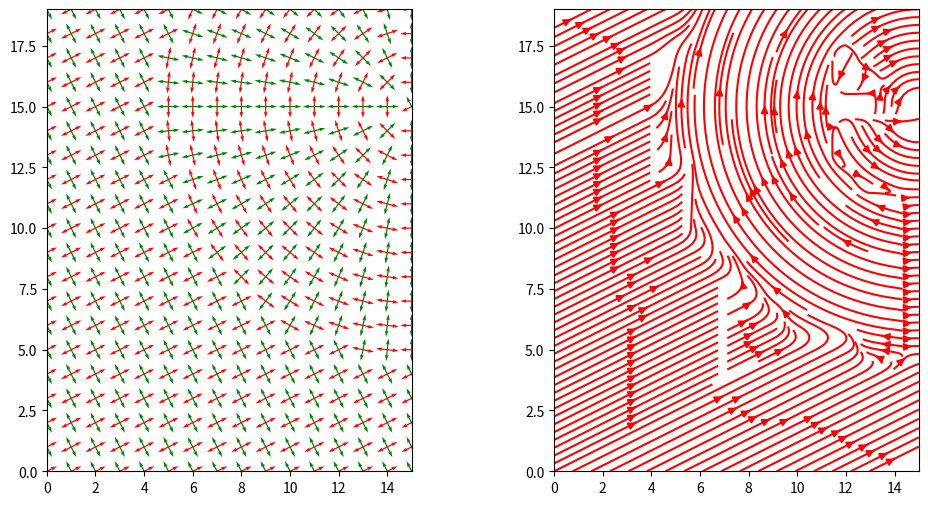
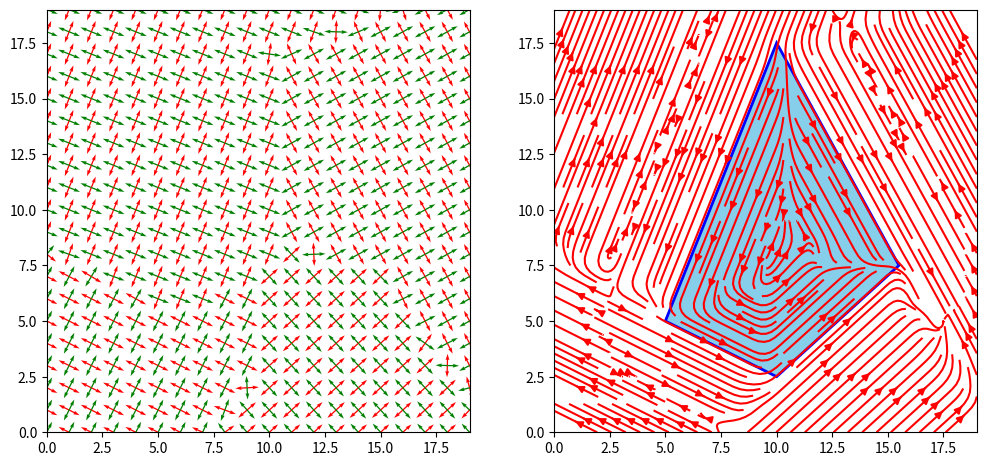
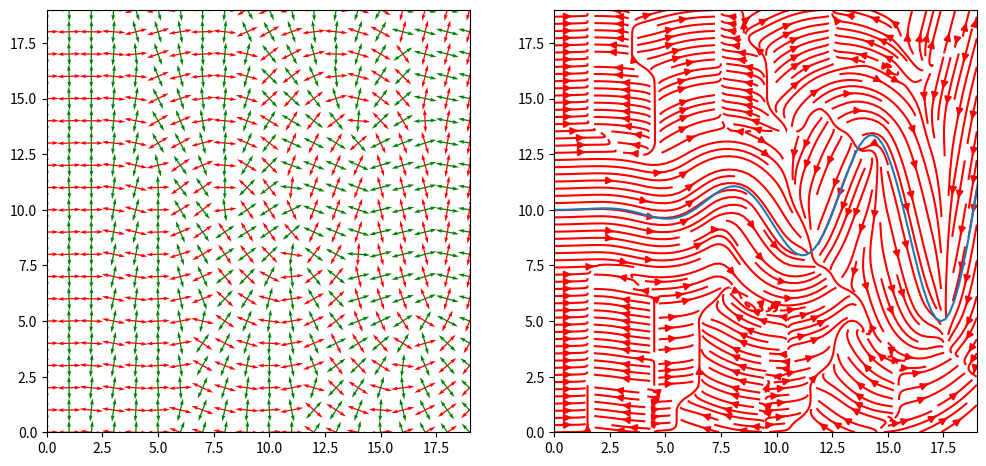
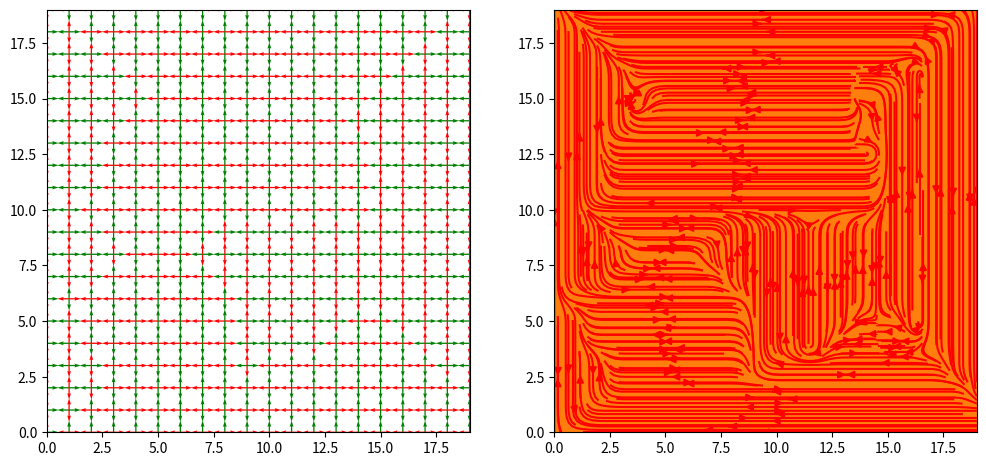

These figures' Python source, in order: (Note: this script raises an exception after producing the figures.)
from dataclasses import dataclass
import numpy as np
from scipy import interpolate
import matplotlib.pyplot as plt

class TensorField:
    def __init__(self, N, M):
        self.N = N
        self.M = M
        self.base_fields = []

        self.field = None
        self.eigen_vectors = None

    def add_grid_basis(self, direction = np.array([1., 1.]), origin=np.array([0, 0])):
        l = np.linalg.norm(direction)
        angle = np.arctan(direction[1] / (direction[0] + 1e-4))
        tensor = l * np.array([
            [np.cos(2 * angle), np.sin(2 * angle)],
            [np.sin(2 * angle), -np.cos(2 * angle)]
        ], dtype=np.float32)
        self.base_fields.append(
            {
                "type": "grid",
                "origin": origin,
                "tensor": lambda p: tensor
            }
        )

    def add_radial_basis(self, origin=np.array([0, 0])):
        origin = origin.astype(np.float32)
        self.base_fields.append(
            {
                "type": "radial",
                "origin": origin.astype(np.float32),
                "tensor": lambda p: np.array([
                    [(p[1] - origin[1]) ** 2 - (p[0] - origin[0]) ** 2, 
                     -2 * (p[0] - origin[0]) * (p[1] - origin[1])],
                    [-2 * (p[0] - origin[0]) * (p[1] - origin[1]), 
                     (origin[0] - p[0]) ** 2 - (origin[1] - p[1]) ** 2]
                ], dtype=np.float32)
            }
        )
    def add_line(self, line, closed = False, sample_step=None):
        n_points = len(line)
        for i in range(n_points):
            cur_point = line[i]
            if i == n_points - 1:
                if closed:
                    next_point = line[0]
                else:
                    break
            else:
                next_point = line[i + 1]

            vec = next_point - cur_point
            self.add_grid_basis(vec, cur_point)
            
            if sample_step is not None:
                while np.linalg.norm(vec) > sample_step:
                    cur_point = cur_point + vec / np.linalg.norm(vec) * sample_step
                    vec = next_point - cur_point
                    self.add_grid_basis(vec, cur_point)
    
    def add_fixture_list(self, fixture_list):
        for shelf in fixture_list:
            _, polygon = shelf.get_polygon()
            self.add_line(polygon, closed=True, sample_step=0.5)
    
    def add_boundary(self):
        boundary = np.array([[0, 0], [0, tf.M], [tf.N, tf.M], [tf.N, 0],])
        self.add_line(boundary, closed=True, sample_step=1.)
        

    def calculate_field(self, recalculate = False, decay=0.1):
        if recalculate or self.field is None or self.eigen_vectors is None:
            assert len(self.base_fields) > 0, "No basis fields"
            zero_tensor = np.array([[0., 0.], [0., 0.]], dtype=np.float32)
            self.field = [[zero_tensor for _ in range(self.M)] for _ in range(self.N)]
            self.eigen_vectors = [[zero_tensor for _ in range(self.M)] for _ in range(self.N)]
            
            for i in range(self.N):
                for j in range(self.M):
                    cur_point = np.array([i, j], dtype=np.float32)
                    for basis_field_meta in self.base_fields:
                        weight = np.exp(-decay * np.linalg.norm(
                               cur_point - basis_field_meta["origin"]
                            ))
                        # weight = 1.
                        self.field[i][j] = self.field[i][j] + weight * basis_field_meta["tensor"](cur_point)

            self.field = np.array(self.field)

            for i in range(self.N):
                for j in range(self.M):
                    eigenvalues, eigenvectors = np.linalg.eig(self.field[i, j])
                    idxs = np.argsort(eigenvalues)[::-1]
                    self.eigen_vectors[i][j] = eigenvectors.T[idxs]

            self.eigen_vectors = np.array(self.eigen_vectors)

    def vis_field(self):
        X, Y = np.meshgrid(np.arange(self.N), np.arange(self.M))
        fig, ax = plt.subplots(1, 2, figsize=(12, 6))
        U = self.eigen_vectors[:, :, 0, 0]
        V = self.eigen_vectors[:, :, 0, 1]
        U_minor = self.eigen_vectors[:, :, 1, 0]
        V_minor = self.eigen_vectors[:, :, 1, 1]
        # ax[0].axis('equal')
        ax[0].set_aspect('equal', adjustable='box')
        ax[0].set_xlim(0, self.N-1)
        ax[0].set_ylim(0, self.M-1)
        ax[0].quiver(X.T, Y.T, U, V, color='r')
        ax[0].quiver(X.T, Y.T, U_minor, V_minor, color='g')
        ax[0].quiver(X.T, Y.T, -U, -V, color='r')
        ax[0].quiver(X.T, Y.T, -U_minor, -V_minor, color='g')

        print(X.shape, Y.shape, U.shape, V.shape)
        seed_points = np.array([[10], [10]])
        # ax[1].axis('equal')
        ax[1].set_aspect('equal', adjustable='box')
        ax[1].set_xlim(0, self.N-1)
        ax[1].set_ylim(0, self.M-1)
        # ax[1].axis('equal')
        ax[1].streamplot(X, Y, U.T, V.T, density=2, color='r')#, start_points=seed_points.T)
        # ax[1].streamplot(X, Y, U_minor.T, V_minor.T, density=2, color='g')#, start_points=seed_points.T)
        return fig, ax 
        # plt.show()

        
        

tf = TensorField(16, 20)
tf.add_grid_basis(direction = np.array([1, 0.5]))
tf.add_radial_basis(origin=np.array([15, 15]))
tf.calculate_field(decay=10.)
tf.vis_field()
plt.show()

tf = TensorField(20, 20)
poly = np.array([[5, 5], [10, 2.5], [15.5, 7.5], [10, 17.5]])
tf.add_line(poly, closed=True, sample_step=1.)
tf.calculate_field(decay=12.)
tf.vis_field()
plt.fill(poly[:, 0], poly[:, 1], facecolor='skyblue', edgecolor='blue', linewidth=2)
plt.show()

def my_curve_function(x):
    return x**2 * np.sin(x) / 300 * 5 + 10

x = np.linspace(0, 20, 100)  # Generate 100 points between -5 and 5
y = my_curve_function(x)
curve = np.array([x, y]).T
tf = TensorField(20, 20)
tf.add_line(curve, closed=False, sample_step=0.5)
tf.calculate_field(decay=12.)
tf.vis_field()
plt.plot(x, y)
plt.show()

def get_random_quad(N, M, h=7, w=4):
    left_bot_x = np.random.uniform(0, N-1-h-1)
    left_bot_y = np.random.uniform(0, M-1-w-1)
    right_top_x = left_bot_x + h + np.random.randn()
    right_top_y = left_bot_y + w + np.random.randn()
    return np.array([[left_bot_x, left_bot_y], [right_top_x, left_bot_y],
                    [right_top_x, right_top_y], [left_bot_x, right_top_y]])

tf = TensorField(20, 20)
boundary = np.array([[0, 0], [0, tf.M], [tf.N, tf.M], [tf.N, 0],])
polygon1 = get_random_quad(tf.N, tf.M)
# polygon2 = get_random_quad(tf.N, tf.M)
print(polygon1)
tf.add_line(boundary, closed=True, sample_step=1.)
tf.add_line(polygon1, closed=True, sample_step=1.)
# tf.add_line(polygon2, closed=True, sample_step=1.)
tf.calculate_field(decay=12.)
tf.vis_field()
plt.fill(polygon1[:, 0], polygon1[:, 1], facecolor='skyblue', edgecolor='blue', linewidth=2)
# plt.fill(polygon2[:, 0], polygon2[:, 1], facecolor='skyblue', edgecolor='blue', linewidth=2)
plt.show()

def get_curvature_map(tf, delta=1.):
    X, Y = np.meshgrid(np.arange(0, tf.N - 1, delta), np.arange(0, tf.M - 1, delta))
    grid_points = np.array([X.T.reshape((-1)), Y.T.reshape((-1))]).T

    X, Y = np.meshgrid(np.arange(tf.N), np.arange(tf.M))
    U = tf.eigen_vectors[:, :, 0, 0]
    V = tf.eigen_vectors[:, :, 0, 1]
    strm = plt.streamplot(X, Y, -U.T, -V.T, density=2, color='r', start_points=grid_points)
    plt.scatter(grid_points[:, 0], grid_points[:, 1])
    
    print(len(strm.lines.get_paths()), len(grid_points))
get_curvature_map(tf, delta=0.1)

X, Y = np.meshgrid(np.arange(tf.N), np.arange(tf.M))
U = tf.eigen_vectors[:, :, 0, 0]
V = tf.eigen_vectors[:, :, 0, 1]
strm = plt.streamplot(X, Y, -U.T, -V.T, density=2, color='r', start_points=start_points)
plt.scatter(start_points[:, 0], start_points[:, 1])

@dataclass
class Shelf:
    x: float = 0
    y: float = 0
    l: float = 1.55
    w: float = 0.6
    orientation: str ='horizontal'
    occupancy_width: float = 0.2

    def get_polygon(self):
        if self.orientation == 'horizontal':            
            polygon = [
                [self.x - self.l / 2, self.y - self.w / 2],
                [self.x + self.l / 2, self.y - self.w / 2],
                [self.x + self.l / 2, self.y + self.w / 2],
                [self.x - self.l / 2, self.y + self.w / 2],         
            ]
            occupancy_polygon = [
                [polygon[0][0], polygon[0][1] - self.occupancy_width],
                [polygon[1][0], polygon[1][1] - self.occupancy_width],
                [polygon[2][0], polygon[2][1] + self.occupancy_width],
                [polygon[3][0], polygon[3][1] + self.occupancy_width]
            ]
        elif self.orientation == 'vertical':
            polygon = [
                [self.x - self.w / 2, self.y - self.l / 2],
                [self.x + self.w / 2, self.y - self.l / 2],
                [self.x + self.w / 2, self.y + self.l / 2],
                [self.x - self.w / 2, self.y + self.l / 2],         
            ]
            occupancy_polygon = [
                [polygon[0][0] - self.occupancy_width, polygon[0][1]],
                [polygon[1][0] + self.occupancy_width, polygon[1][1]],
                [polygon[2][0] + self.occupancy_width, polygon[2][1]],
                [polygon[3][0] - self.occupancy_width, polygon[3][1]]
            ]
        else:
            raise RuntimeError("Wrong orientation")
        return np.array(polygon), np.array(occupancy_polygon)

    def is_valid(self, size_x, size_y):
        polygon, occupancy_polygon = self.get_polygon()
        if np.any(occupancy_polygon[:, 0] > size_x) or np.any(occupancy_polygon[:, 0] < 0) or \
            np.any(occupancy_polygon[:, 1] > size_y) or np.any(occupancy_polygon[:, 1] < 0):
            return False
        return True

    def draw(self, axes, show_occupancy=True):
        polygon, occupancy_polygon = self.get_polygon()
        # if self.orientation == 'horizontal':
        #     facecolor='skyblue'
        #     edgecolor='blue'
        # else:
        #     facecolor='mistyrose'
        #     edgecolor='red'
        facecolor='skyblue'
        edgecolor='blue'
        if show_occupancy:
            axes.fill(occupancy_polygon[:, 0], occupancy_polygon[:, 1], facecolor='gray', edgecolor='black', linewidth=2)
        axes.fill(polygon[:, 0], polygon[:, 1], facecolor=facecolor, edgecolor=edgecolor, linewidth=2)

def check_overlap(l1, r1, l2, r2):
    if r2[0] < l1[0] or r1[0] < l2[0]:
        return False
    if r2[1] < l1[1] or r1[1] < l2[1]:
        return False
    return True

def check_shelfs_overlap(s1: Shelf, s2: Shelf):
    poly1, occup1 = s1.get_polygon()
    poly2, occup2 = s2.get_polygon()
    if check_overlap(poly1[0], poly1[2], occup2[0], occup2[2]):
        return True
    if check_overlap(occup1[0], occup1[2], poly2[0], poly2[2]):
        return True
    if s1.orientation != s2.orientation: # !!!
        if check_overlap(occup1[0], occup1[2], occup2[0], occup2[2]):
            return True
    return False

def check_collisions(new_shelf: Shelf, shelves_list: list):
    for shelf in shelves_list:
        if check_shelfs_overlap(new_shelf, shelf):
            return True
    return False
    
    
s1 = Shelf(x=3, y=3)
s2 = Shelf(x=4.3, y=2, l =3, orientation='vertical')
fig, ax = plt.subplots(1, 1, figsize=(5, 5))
s1.draw(ax)
s2.draw(ax)
print(s1.is_valid(5, 4), s2.is_valid(8, 3))
print(check_shelfs_overlap(s1, s2))

0.547 * 2

# def get_major_eigen(point):

def is_horizontal(vec, thresh=0.2):
    unit_vec = vec / np.linalg.norm(vec)
    if 1 - np.abs(np.dot(unit_vec, [1, 0])) < thresh:
        return True
    return False

def is_vertical(vec, thresh=0.2):
    unit_vec = vec / np.linalg.norm(vec)
    if 1 - np.abs(np.dot(unit_vec, [0, 1])) < thresh:
        return True
    return False

def place_shelves(tf, 
                  start_point=np.array([1., 1.]), 
                  passage_width=0.5, 
                  shelf_l=1.55, 
                  shelf_w=1.084, 
                  occupancy_width=0.7, 
                  skip_shelf_prob=0., 
                  thresh=0.2,
                 scene_fixtures = []):
    shelves = []
    cur_position = start_point.copy()

    X, Y = np.meshgrid(np.arange(tf.N), np.arange(tf.M))
    points = np.vstack((X.T.reshape((-1)), Y.T.reshape((-1)))).T
    U = tf.eigen_vectors[:, :, 0, 0]
    V = tf.eigen_vectors[:, :, 0, 1]
    
    def _get_major_eigen(p):
        u_interp = interpolate.griddata(points, U.reshape((-1)), ([p[0]], [p[1]]), method='cubic')
        v_interp = interpolate.griddata(points, V.reshape((-1)), ([p[0]], [p[1]]), method='cubic')
        return np.array([u_interp[0], v_interp[0]])
    

    x_step = shelf_l + 1e-2
    y_step = shelf_w + passage_width 

    is_first_shelf = True
    while True:
        eigen_major = _get_major_eigen(cur_position)

        
        if is_horizontal(eigen_major, thresh):
            if np.random.rand() > skip_shelf_prob:
                shelf = Shelf(x=cur_position[0], y=cur_position[1], w=shelf_w, l=shelf_l, occupancy_width=occupancy_width)
                if shelf.is_valid(tf.N - 1, tf.M - 1) and not check_collisions(shelf, shelves) and not check_collisions(shelf, scene_fixtures):
                    shelves.append(shelf)
                    is_first_shelf = False
        
        x_step = 0.1 if is_first_shelf else shelf_l + 1e-2
        
        if cur_position[0] + x_step < tf.N:
            cur_position[0] += x_step
        else:
            if cur_position[1] + y_step < tf.M:
                cur_position[0] = start_point[0]
                cur_position[1] += y_step
            else:
                break

    cur_position = start_point.copy()
    x_step = shelf_w + passage_width 
    y_step = shelf_l + 1e-2 


    is_first_shelf = True
    while True:
        eigen_major = _get_major_eigen(cur_position)
        
        if is_vertical(eigen_major, thresh):
            if np.random.rand() > skip_shelf_prob:
                shelf = Shelf(x=cur_position[0], y=cur_position[1], w=shelf_w, l=shelf_l, orientation = 'vertical', occupancy_width=occupancy_width)
                if shelf.is_valid(tf.N - 1, tf.M - 1) and not check_collisions(shelf, shelves) and not check_collisions(shelf, scene_fixtures):
                    shelves.append(shelf)
                    is_first_shelf = False
                    
        y_step = 0.1 if is_first_shelf else shelf_l + 1e-2 
        
        if cur_position[1] + y_step < tf.M:
            cur_position[1] += y_step
        else:
            if cur_position[0] + x_step < tf.N:
                cur_position[1] = start_point[1]
                cur_position[0] += x_step
            else:
                break
    
    return shelves
    

tf = TensorField(12, 8)
boundary = np.array([[0, 0], [0, tf.M], [tf.N, tf.M], [tf.N, 0],])
tf.add_line(boundary, closed=True, sample_step=1.)
tf.calculate_field(decay=12.)
tf.vis_field()
plt.show()

shelves = place_shelves(tf, skip_shelf_prob=0.0, start_point=np.array([1.2, 1.2]), passage_width=0.7, occupancy_width=0.5)
fig, ax = tf.vis_field()
for shelf in shelves:
    shelf.draw(ax[1], show_occupancy=True)

fig, ax = plt.subplots(1, 1)
ax.set_xlim(0, tf.N-1)
ax.set_ylim(0, tf.M-1)
# ax.axis('off')
ax.set_aspect('equal', adjustable='box')
for shelf in shelves:
    shelf.draw(ax, show_occupancy=False)

fixtures = [Shelf(3, 4, 0.5, 3, occupancy_width=0),
           Shelf(6, 3, 4, 1, occupancy_width=0)]
tf = TensorField(12, 8)
tf.add_boundary()
tf.add_fixture_list(fixtures)
tf.calculate_field(decay=12.)
fig, ax = tf.vis_field()
for fixture in fixtures:
    fixture.draw(ax[1], show_occupancy=False)

shelves = place_shelves(tf, skip_shelf_prob=0.0, start_point=np.array([1.2, 1.2]), passage_width=0.7, occupancy_width=0.5, scene_fixtures=fixtures)
fig, ax = tf.vis_field()
for shelf in shelves:
    shelf.draw(ax[1], show_occupancy=True)

fig, ax = plt.subplots(1, 1)
ax.set_xlim(0, tf.N-1)
ax.set_ylim(0, tf.M-1)
# ax.axis('off')
ax.set_aspect('equal', adjustable='box')
for shelf in shelves:
    shelf.draw(ax, show_occupancy=False)
for fixture in fixtures:
    fixture.draw(ax, show_occupancy=False)



from itertools import cycle
import numpy as np
from scipy import interpolate
import matplotlib.pyplot as plt
import random

@dataclass
class RectFixture:
    name: str = None
    x: float = 0
    y: float = 0
    l: float = 1.55
    w: float = 0.6
    orientation: str = 'horizontal'
    occupancy_width: float = 0.0
    asset_name: str = None

    # horizontal: y+ y-
    # vertical: x+ x-

    def __post_init__(self):
        if not self.orientation in ['horizontal', 'vertical']:
            raise RuntimeError(f"Wrong orientation: {self.orientation}")
    
    @classmethod
    def make_from_asset(cls, asset, 
                        name=None, x=0, y=0, 
                        orientation='horizontal',
                        occupancy_width=0.2,
                        asset_name=None):
        extents = asset.trimesh_scene.extents
        return cls(name, x, y, l = extents[0], w=extents[1], orientation=orientation,
                   occupancy_width=occupancy_width, asset_name=asset_name)
        

    def get_polygon(self):
        if self.orientation == 'horizontal':            
            polygon = [
                [self.x - self.l / 2, self.y - self.w / 2],
                [self.x + self.l / 2, self.y - self.w / 2],
                [self.x + self.l / 2, self.y + self.w / 2],
                [self.x - self.l / 2, self.y + self.w / 2],         
            ]
            occupancy_polygon = [
                [polygon[0][0], polygon[0][1] - self.occupancy_width],
                [polygon[1][0], polygon[1][1] - self.occupancy_width],
                [polygon[2][0], polygon[2][1] + self.occupancy_width],
                [polygon[3][0], polygon[3][1] + self.occupancy_width]
            ]
        elif self.orientation == 'vertical':
            polygon = [
                [self.x - self.w / 2, self.y - self.l / 2],
                [self.x + self.w / 2, self.y - self.l / 2],
                [self.x + self.w / 2, self.y + self.l / 2],
                [self.x - self.w / 2, self.y + self.l / 2],         
            ]
            occupancy_polygon = [
                [polygon[0][0] - self.occupancy_width, polygon[0][1]],
                [polygon[1][0] + self.occupancy_width, polygon[1][1]],
                [polygon[2][0] + self.occupancy_width, polygon[2][1]],
                [polygon[3][0] - self.occupancy_width, polygon[3][1]]
            ]
        else:
            raise RuntimeError("Wrong orientation")
        return np.array(polygon), np.array(occupancy_polygon)
    
    def is_valid(self, size_x, size_y):
        polygon, occupancy_polygon = self.get_polygon()
        if np.any(occupancy_polygon[:, 0] > size_x) or np.any(occupancy_polygon[:, 0] < 0) or \
            np.any(occupancy_polygon[:, 1] > size_y) or np.any(occupancy_polygon[:, 1] < 0):
            return False
        return True
    
    def draw(self, axes, show_occupancy=True, facecolor='skyblue',
            edgecolor='blue', linewidth=2
        ):
        polygon, occupancy_polygon = self.get_polygon()
        if show_occupancy:
            axes.fill(occupancy_polygon[:, 0], occupancy_polygon[:, 1], facecolor='gray', edgecolor='black', linewidth=linewidth)
        axes.fill(polygon[:, 0], polygon[:, 1], facecolor=facecolor, edgecolor=edgecolor, linewidth=linewidth)

def check_overlap(l1, r1, l2, r2):
    if r2[0] < l1[0] or r1[0] < l2[0]:
        return False
    if r2[1] < l1[1] or r1[1] < l2[1]:
        return False
    return True

def check_shelfs_overlap(s1: RectFixture, s2: RectFixture):
    poly1, occup1 = s1.get_polygon()
    poly2, occup2 = s2.get_polygon()
    if check_overlap(poly1[0], poly1[2], occup2[0], occup2[2]):
        return True
    if check_overlap(occup1[0], occup1[2], poly2[0], poly2[2]):
        return True
    if s1.orientation != s2.orientation: # !!!
        if check_overlap(occup1[0], occup1[2], occup2[0], occup2[2]):
            return True
    return False

def check_collisions(new_shelf: RectFixture, shelves_list: list):
    for shelf in shelves_list:
        if check_shelfs_overlap(new_shelf, shelf):
            return True
    return False


class TensorField:
    def __init__(self, N, M):
        self.N = N
        self.M = M
        self.base_fields = []

        self.field = None
        self.eigen_vectors = None

    def add_grid_basis(self, direction = np.array([1., 1.]), origin=np.array([0, 0])):
        l = np.linalg.norm(direction)
        angle = np.arctan(direction[1] / (direction[0] + 1e-4))
        tensor = l * np.array([
            [np.cos(2 * angle), np.sin(2 * angle)],
            [np.sin(2 * angle), -np.cos(2 * angle)]
        ], dtype=np.float32)
        self.base_fields.append(
            {
                "type": "grid",
                "origin": origin,
                "tensor": lambda p: tensor
            }
        )

    def add_radial_basis(self, origin=np.array([0, 0])):
        origin = origin.astype(np.float32)
        self.base_fields.append(
            {
                "type": "radial",
                "origin": origin.astype(np.float32),
                "tensor": lambda p: np.array([
                    [(p[1] - origin[1]) ** 2 - (p[0] - origin[0]) ** 2, 
                     -2 * (p[0] - origin[0]) * (p[1] - origin[1])],
                    [-2 * (p[0] - origin[0]) * (p[1] - origin[1]), 
                     (origin[0] - p[0]) ** 2 - (origin[1] - p[1]) ** 2]
                ], dtype=np.float32)
            }
        )
    def add_line(self, line, closed = False, sample_step=None):
        n_points = len(line)
        line = np.array(line)
        for i in range(n_points):
            cur_point = line[i]
            if i == n_points - 1:
                if closed:
                    next_point = line[0]
                else:
                    break
            else:
                next_point = line[i + 1]

            vec = next_point - cur_point
            self.add_grid_basis(vec, cur_point)
            
            if sample_step is not None:
                while np.linalg.norm(vec) > sample_step:
                    cur_point = cur_point + vec / np.linalg.norm(vec) * sample_step
                    vec = next_point - cur_point
                    self.add_grid_basis(vec, cur_point)
    
    def add_fixture_list(self, fixture_list):
        for shelf in fixture_list:
            _, polygon = shelf.get_polygon()
            self.add_line(polygon, closed=True, sample_step=0.5)
    
    def add_boundary(self):
        boundary = np.array([[0, 0], [0, self.M], [self.N, self.M], [self.N, 0],])
        self.add_line(boundary, closed=True, sample_step=1.)
        

    def calculate_field(self, recalculate = False, decay=0.1):
        if recalculate or self.field is None or self.eigen_vectors is None:
            assert len(self.base_fields) > 0, "No basis fields"
            zero_tensor = np.array([[0., 0.], [0., 0.]], dtype=np.float32)
            # TODO: redo
            M = int(self.M)
            N = int(self.N)
            self.field = [[zero_tensor for _ in range(M)] for _ in range(N)]
            self.eigen_vectors = [[zero_tensor for _ in range(M)] for _ in range(N)]
            
            for i in range(N):
                for j in range(M):
                    cur_point = np.array([i, j], dtype=np.float32)
                    for basis_field_meta in self.base_fields:
                        weight = np.exp(-decay * np.linalg.norm(
                               cur_point - basis_field_meta["origin"]
                            ))
                        # weight = 1.
                        self.field[i][j] = self.field[i][j] + weight * basis_field_meta["tensor"](cur_point)

            self.field = np.array(self.field)

            for i in range(N):
                for j in range(M):
                    eigenvalues, eigenvectors = np.linalg.eig(self.field[i, j])
                    idxs = np.argsort(eigenvalues)[::-1]
                    self.eigen_vectors[i][j] = eigenvectors.T[idxs]

            self.eigen_vectors = np.array(self.eigen_vectors)

    def vis_field(self):
        M = int(self.M)
        N = int(self.N)
        X, Y = np.meshgrid(np.arange(N), np.arange(M))
        fig, ax = plt.subplots(1, 2, figsize=(12, 6))
        U = self.eigen_vectors[:, :, 0, 0]
        V = self.eigen_vectors[:, :, 0, 1]
        print(self.eigen_vectors.shape)
        print(U.shape)
        print(V.shape)
        U_minor = self.eigen_vectors[:, :, 1, 0]
        V_minor = self.eigen_vectors[:, :, 1, 1]
        # ax[0].axis('equal')
        ax[0].set_aspect('equal', adjustable='box')
        ax[0].set_xlim(0, N-1)
        ax[0].set_ylim(0, M-1)
        # ax[0].quiver(X.T, Y.T, U, V, color='r', scale=20)
        # ax[0].quiver(X.T, Y.T, U_minor, V_minor, color='g')
        # ax[0].quiver(X.T, Y.T, -U, -V, color='r', scale=20)
        # ax[0].quiver(X.T, Y.T, -U_minor, -V_minor, color='g')
        ax[0].streamplot(X, Y, U.T, V.T, density=1, color='slategray')
        # ax[0].axis('off')
        ax[0].tick_params(axis='x', labelbottom=False, bottom=False)
        ax[0].tick_params(axis='y', labelleft=False, left=False)

        # ax[1].axis('equal')
        ax[1].set_aspect('equal', adjustable='box')
        ax[1].set_xlim(0, N-1)
        ax[1].set_ylim(0, M-1)
        # ax[1].axis('off')
        ax[1].tick_params(axis='x', labelbottom=False, bottom=False)
        ax[1].tick_params(axis='y', labelleft=False, left=False)
        # ax[1].axis('equal')
        # ax[1].streamplot(X, Y, U.T, V.T, density=2, color='r')#, start_points=seed_points.T)
        # ax[1].streamplot(X, Y, U_minor.T, V_minor.T, density=2, color='g')#, start_points=seed_points.T)
        return fig, ax 
        # plt.show()


def is_horizontal(vec, thresh=0.2):
    unit_vec = vec / np.linalg.norm(vec)
    if 1 - np.abs(np.dot(unit_vec, [1, 0])) < thresh:
        return True
    return False

def is_vertical(vec, thresh=0.2):
    unit_vec = vec / np.linalg.norm(vec)
    if 1 - np.abs(np.dot(unit_vec, [0, 1])) < thresh:
        return True
    return False

def place_shelves(tf: TensorField, 
                  sample_rects: RectFixture,
                  rng: random.Random,
                  start_point=np.array([1., 1.]), 
                  passage_width=0.5, 
                  skip_shelf_prob=0., 
                  thresh=0.2,
                 scene_fixtures = []):
    shelves = []
    cur_position = start_point.copy()

    sample_rects_sampler = cycle(sample_rects)
    rect_example = next(sample_rects_sampler)

    shelf_l, shelf_w = rect_example.l, rect_example.w
    occupancy_width = rect_example.occupancy_width

    X, Y = np.meshgrid(np.arange(tf.N), np.arange(tf.M))
    points = np.vstack((X.T.reshape((-1)), Y.T.reshape((-1)))).T
    U = tf.eigen_vectors[:, :, 0, 0]
    V = tf.eigen_vectors[:, :, 0, 1]
    
    def _get_major_eigen(p):
        u_interp = interpolate.griddata(points, U.reshape((-1)), ([p[0]], [p[1]]), method='cubic')
        v_interp = interpolate.griddata(points, V.reshape((-1)), ([p[0]], [p[1]]), method='cubic')
        return np.array([u_interp[0], v_interp[0]])
    

    x_step = shelf_l + 1e-2
    y_step = shelf_w + passage_width 

    is_first_shelf = True
    while True:
        eigen_major = _get_major_eigen(cur_position)

        
        if is_horizontal(eigen_major, thresh):
            if rng.random() > skip_shelf_prob:
                shelf = RectFixture(x=cur_position[0], y=cur_position[1], w=shelf_w, l=shelf_l, 
                                    occupancy_width=occupancy_width,
                                    name=rect_example.name, asset_name=rect_example.asset_name)
                if shelf.is_valid(tf.N - 1, tf.M - 1) and not check_collisions(shelf, shelves) and not check_collisions(shelf, scene_fixtures):
                    shelves.append(shelf)
                    is_first_shelf = False
        
        x_step = 0.1 if is_first_shelf else shelf_l + 1e-2
        y_step = 0.1 if is_first_shelf else shelf_w + passage_width
        
        if cur_position[0] + x_step < tf.N:
            cur_position[0] += x_step
        else:
            if cur_position[1] + y_step < tf.M:
                cur_position[0] = start_point[0]
                cur_position[1] += y_step

                if not is_first_shelf:
                    rect_example = next(sample_rects_sampler)
                    shelf_l, shelf_w = rect_example.l, rect_example.w
                    occupancy_width = rect_example.occupancy_width

            else:
                break

    cur_position = start_point.copy()

    sample_rects_sampler = cycle(sample_rects)
    rect_example = next(sample_rects_sampler)

    shelf_l, shelf_w = rect_example.l, rect_example.w
    occupancy_width = rect_example.occupancy_width

    x_step = shelf_w + passage_width 
    y_step = shelf_l + 1e-2 


    is_first_shelf = True
    while True:
        eigen_major = _get_major_eigen(cur_position)
        
        if is_vertical(eigen_major, thresh):
            if rng.random() > skip_shelf_prob:
                shelf = RectFixture(x=cur_position[0], y=cur_position[1], w=shelf_w, l=shelf_l, 
                                    orientation = 'vertical', occupancy_width=occupancy_width,
                                    name=rect_example.name, asset_name=rect_example.asset_name)
                if shelf.is_valid(tf.N - 1, tf.M - 1) and not check_collisions(shelf, shelves) and not check_collisions(shelf, scene_fixtures):
                    shelves.append(shelf)
                    is_first_shelf = False
        
        x_step = 0.1 if is_first_shelf else shelf_w + passage_width
        y_step = 0.1 if is_first_shelf else shelf_l + 1e-2 
        
        if cur_position[1] + y_step < tf.M:
            cur_position[1] += y_step
        else:
            if cur_position[0] + x_step < tf.N:
                cur_position[1] = start_point[1]
                cur_position[0] += x_step

                if not is_first_shelf:
                    rect_example = next(sample_rects_sampler)
                    shelf_l, shelf_w = rect_example.l, rect_example.w
                    occupancy_width = rect_example.occupancy_width

            else:
                break
    
    return shelves

tf = TensorField(7, 6)
tf.add_boundary()
tf.calculate_field(decay=10.)

tf.vis_field()

class TensorField2:
    def __init__(self, max_x, max_y, decay=2.0):
        self.max_x = max_x
        self.max_y = max_y
        self.decay = decay
        self.base_fields = []

        self.field = None
        self.eigen_vectors = None

    def add_grid_basis(self, direction = np.array([1., 1.]), origin=np.array([0, 0])):
        l = np.linalg.norm(direction)
        angle = np.arctan(direction[1] / (direction[0] + 1e-4))
        tensor = l * np.array([
            [np.cos(2 * angle), np.sin(2 * angle)],
            [np.sin(2 * angle), -np.cos(2 * angle)]
        ], dtype=np.float32)
        self.base_fields.append(
            {
                "type": "grid",
                "origin": origin,
                "tensors": lambda points: np.array([tensor for point in points])
            }
        )

    def add_radial_basis(self, origin=np.array([0, 0])):
        origin = origin.astype(np.float32)
        self.base_fields.append(
            {
                "type": "radial",
                "origin": origin.astype(np.float32),
                "tensors": lambda points: np.array([[
                    [(p[1] - origin[1]) ** 2 - (p[0] - origin[0]) ** 2, 
                     -2 * (p[0] - origin[0]) * (p[1] - origin[1])],
                    [-2 * (p[0] - origin[0]) * (p[1] - origin[1]), 
                     (origin[0] - p[0]) ** 2 - (origin[1] - p[1]) ** 2]]
                 for p in points], dtype=np.float32)
            }
        )
    def add_line(self, line, closed = False, sample_step=None):
        n_points = len(line)
        line = np.array(line)
        for i in range(n_points):
            cur_point = line[i]
            if i == n_points - 1:
                if closed:
                    next_point = line[0]
                else:
                    break
            else:
                next_point = line[i + 1]

            vec = next_point - cur_point
            self.add_grid_basis(vec, cur_point)
            
            if sample_step is not None:
                while np.linalg.norm(vec) > sample_step:
                    cur_point = cur_point + vec / np.linalg.norm(vec) * sample_step
                    vec = next_point - cur_point
                    self.add_grid_basis(vec, cur_point)
    
    def add_fixture_list(self, fixture_list):
        for shelf in fixture_list:
            _, polygon = shelf.get_polygon()
            self.add_line(polygon, closed=True, sample_step=0.5)
    
    def add_boundary(self):
        boundary = np.array([[0, 0], [0, self.max_y], [self.max_x, self.max_y], [self.max_x, 0],])
        self.add_line(boundary, closed=True, sample_step=1.)
            
    def calculate_field(self, points):
        field = 0
        # print("points", points)
        for basis_field_meta in self.base_fields:
            # print(basis_field_meta['type'])
            weights = np.exp(-self.decay * np.linalg.norm(points - basis_field_meta["origin"], axis=1))
            # print("weights", weights.shape, weights)
            # print("tensors", basis_field_meta["tensors"](points).shape)
            field = field + basis_field_meta["tensors"](points) * weights[None, None].T
            # print("field", field.shape)
        eigen_vectors = []
        for field_value in field:
            eigenvalues, eigenvectors = np.linalg.eig(field_value)
            idxs = np.argsort(eigenvalues)[::-1]
            eigen_vectors.append(eigenvectors.T[idxs])
        return field, np.array(eigen_vectors)
            
        # weights = 
            

    def vis_field(self, decay=0.1):
        delta_x = min(self.max_x / 10, 1.)
        delta_y = min(self.max_y / 10, 1.)
        
        X, Y = np.meshgrid(np.arange(0, self.max_x + 1e-3, delta_x), np.arange(0, self.max_y + 1e-3, delta_y))
        print("WTF", X.shape, Y.shape)
        N, M = X.shape
        fig, ax = plt.subplots(1, 2, figsize=(12, 6))
        _, eigen_vectors = self.calculate_field(np.array([X, Y]).reshape((2, -1)).T)
        print("eigen_vectors", eigen_vectors.shape)
        eigen_vectors = eigen_vectors.reshape((N, M, 2, 2))
        print("eigen_vectors", eigen_vectors.shape)
        U = eigen_vectors[:, :, 0, 0]
        V = eigen_vectors[:, :, 0, 1]
        print("X", X.shape, Y.shape, U.shape, V.shape)
        U_minor = eigen_vectors[:, :, 1, 0]
        V_minor = eigen_vectors[:, :, 1, 1]
        # ax[0].axis('equal')
        ax[0].set_aspect('equal', adjustable='box')
        ax[0].set_xlim(0, self.max_x)
        ax[0].set_ylim(0, self.max_y)
        ax[0].scatter([6], [2])
        ax[0].quiver(X.T, Y.T, U, V, color='r')
        ax[0].quiver(X.T, Y.T, U_minor, V_minor, color='g')
        ax[0].quiver(X.T, Y.T, -U, -V, color='r')
        ax[0].quiver(X.T, Y.T, -U_minor, -V_minor, color='g')
        # ax[0].streamplot(X, Y, U, V, density=2, color='red')
        # ax[0].streamplot(X, Y, U_minor, V_minor, density=2, color='green')
        # ax[0].axis('off')
        # ax[0].tick_params(axis='x', labelbottom=False, bottom=True)
        # ax[0].tick_params(axis='y', labelleft=False, left=True)

        # ax[1].axis('equal')
        ax[1].set_aspect('equal', adjustable='box')
        ax[1].set_xlim(0, self.max_x)
        ax[1].set_ylim(0, self.max_y)
        # ax[1].axis('off')
        # ax[1].tick_params(axis='x', labelbottom=False, bottom=True)
        # ax[1].tick_params(axis='y', labelleft=False, left=True)
        ax[1].streamplot(X, Y, U, V, density=2, color='r')
        # ax[1].axis('equal')
        # ax[1].streamplot(X, Y, U.T, V.T, density=2, color='r')#, start_points=seed_points.T)
        # ax[1].streamplot(X, Y, U_minor.T, V_minor.T, density=2, color='g')#, start_points=seed_points.T)
        return fig, ax 


tf = TensorField2(2, 2)
tf.add_boundary()
# tf.add_line([[1, 1], [2, 3], [5, 9], [12, 5]], sample_step=0.1, closed = True)
fig, ax = tf.vis_field()
# ax[1].fill([1, 2, 5, 12], [1, 3, 9, 5], facecolor='skyblue', edgecolor='blue', linewidth=2)

tf = TensorField2(15, 10)
# tf.add_boundary()
tf.add_line([[1, 1], [2, 3], [5, 9], [12, 5]], sample_step=0.1, closed = True)
fig, ax = tf.vis_field()
ax[1].fill([1, 2, 5, 12], [1, 3, 9, 5], facecolor='skyblue', edgecolor='blue', linewidth=2)

tf = TensorField2(20, 20, 12.)
poly = np.array([[5, 5], [10, 2.5], [15.5, 7.5], [10, 17.5]])
tf.add_line(poly, closed=True, sample_step=1.)
# tf.calculate_field(decay=12.)
tf.vis_field()
plt.fill(poly[:, 0], poly[:, 1], facecolor='skyblue', edgecolor='blue', linewidth=2)
plt.show()

tf = TensorField2(16, 20)
tf.add_grid_basis(direction = np.array([1, 0.5]))
tf.add_radial_basis(origin=np.array([15, 15]))
tf.vis_field(decay=10.)
plt.show()

